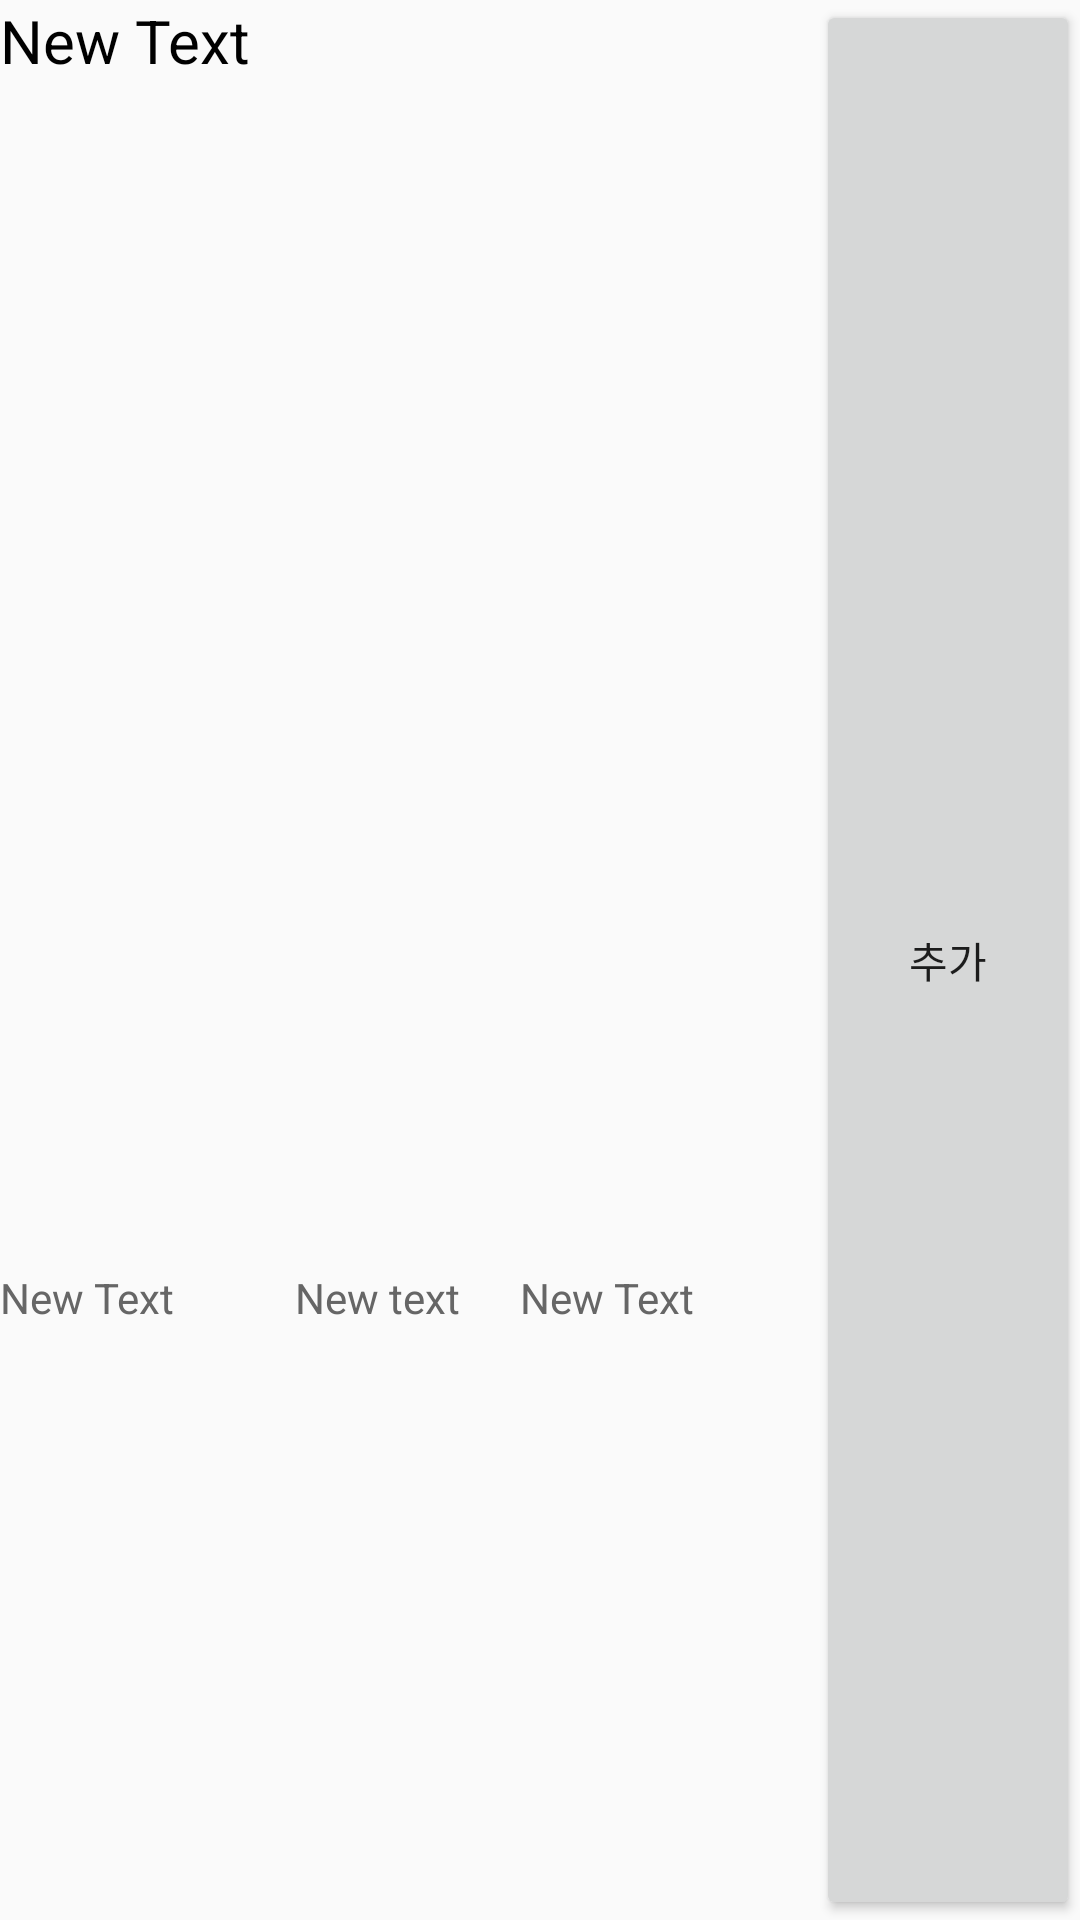

This screen was rendered from an Android layout file. Write that file and the resources it references.
<!-- AndroidManifest.xml: application theme AppTheme -->
<!-- res/layout/listview_item.xml -->
<?xml version="1.0" encoding="utf-8"?>
<LinearLayout xmlns:android="http://schemas.android.com/apk/res/android"
    android:layout_width="match_parent"
    android:layout_height="match_parent"
    android:orientation="horizontal">

    <LinearLayout
        android:layout_width="wrap_content"
        android:layout_height="match_parent"
        android:layout_weight="4"
        android:orientation="vertical">

        <LinearLayout
            android:layout_width="match_parent"
            android:layout_height="wrap_content"
            android:layout_weight="2">

            <TextView
                android:id="@+id/txtTitle"
                android:layout_width="match_parent"
                android:layout_height="wrap_content"
                android:layout_weight="1"
                android:gravity="center_vertical"
                android:text="New Text"
                android:textColor="#000000"
                android:textSize="20dp" />

        </LinearLayout>

        <LinearLayout
            android:layout_width="match_parent"
            android:layout_height="wrap_content"
            android:layout_weight="1"
            android:orientation="horizontal">

            <TextView
                android:id="@+id/txtDate"
                android:layout_width="wrap_content"
                android:layout_height="wrap_content"
                android:layout_weight="2"
                android:text="New Text"
                android:textColor="#666666"
                android:textSize="14dp" />

            <TextView
                android:id="@+id/txtProfessor"
                android:layout_width="wrap_content"
                android:layout_height="wrap_content"
                android:layout_weight="1"
                android:text="New text"
                android:textColor="#666666"
                android:textSize="14dp" />

            <TextView
                android:id="@+id/txtIndex"
                android:layout_width="wrap_content"
                android:layout_height="wrap_content"
                android:layout_weight="2"
                android:gravity="center_vertical"
                android:text="New Text"
                android:textColor="#666666"
                android:textSize="14dp" />

        </LinearLayout>
    </LinearLayout>

    <Button
        android:id="@+id/btnSubject"
        android:layout_width="wrap_content"
        android:layout_height="match_parent"
        android:text="추가" />
</LinearLayout>
<!-- resources referenced by this layout -->
<resources>
  <style name="AppTheme" parent="Theme.AppCompat.Light.DarkActionBar">
          
          <item name="colorPrimary">@color/colorPrimary</item>
          <item name="colorPrimaryDark">@color/colorPrimaryDark</item>
          <item name="colorAccent">@color/colorAccent</item>
          <item name="windowActionBar">false</item>
          <item name="windowNoTitle">true</item>
      </style>
  <color name="colorPrimary">#3f51b5</color>
  <color name="colorPrimaryDark">#303F9F</color>
  <color name="colorAccent">#FF4081</color>
</resources>
